2-way image classification set "aiModel" from GitHub (MrSamerM/haste_to_reduce_waste_app); label vocabulary: container, not container.

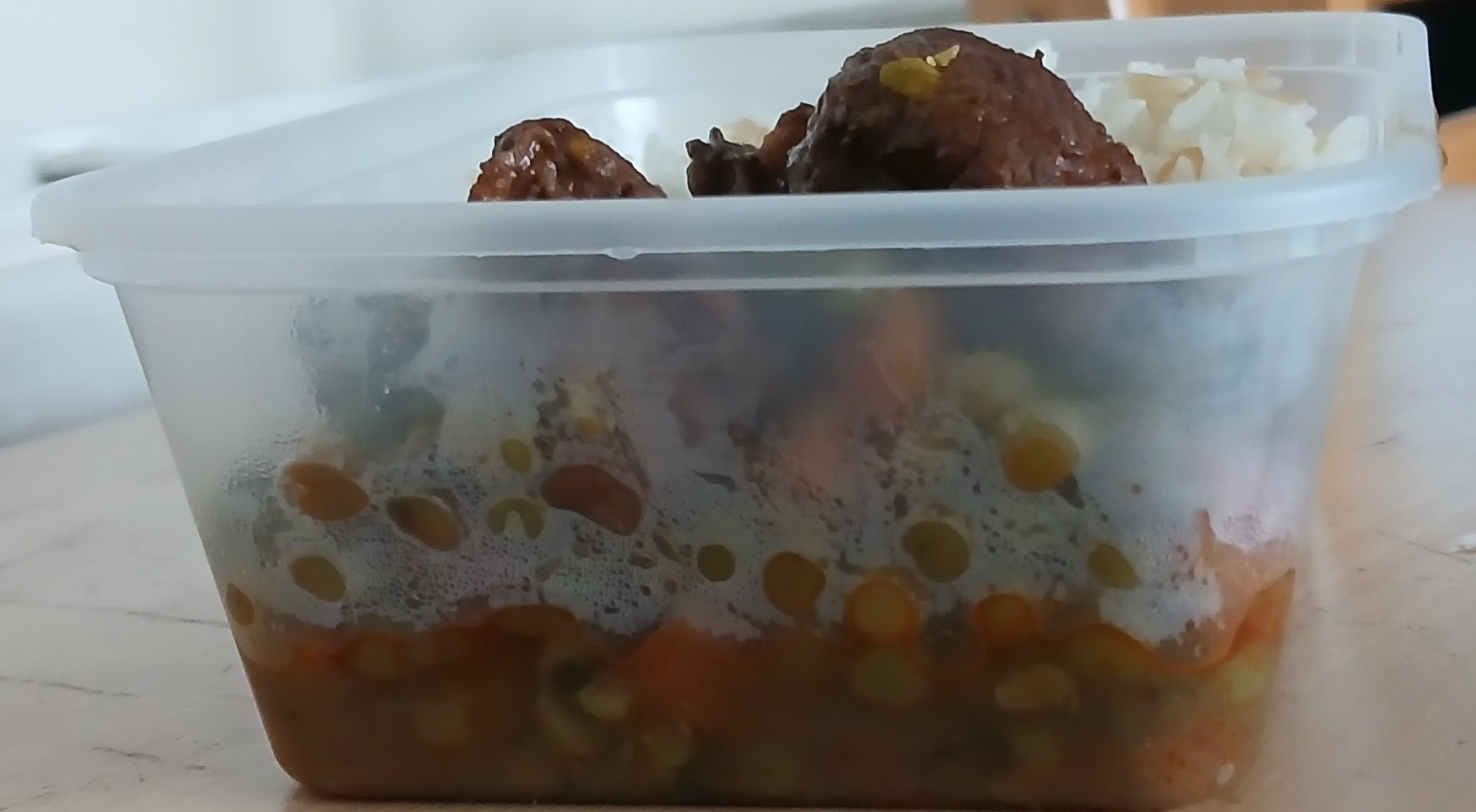
Label: container

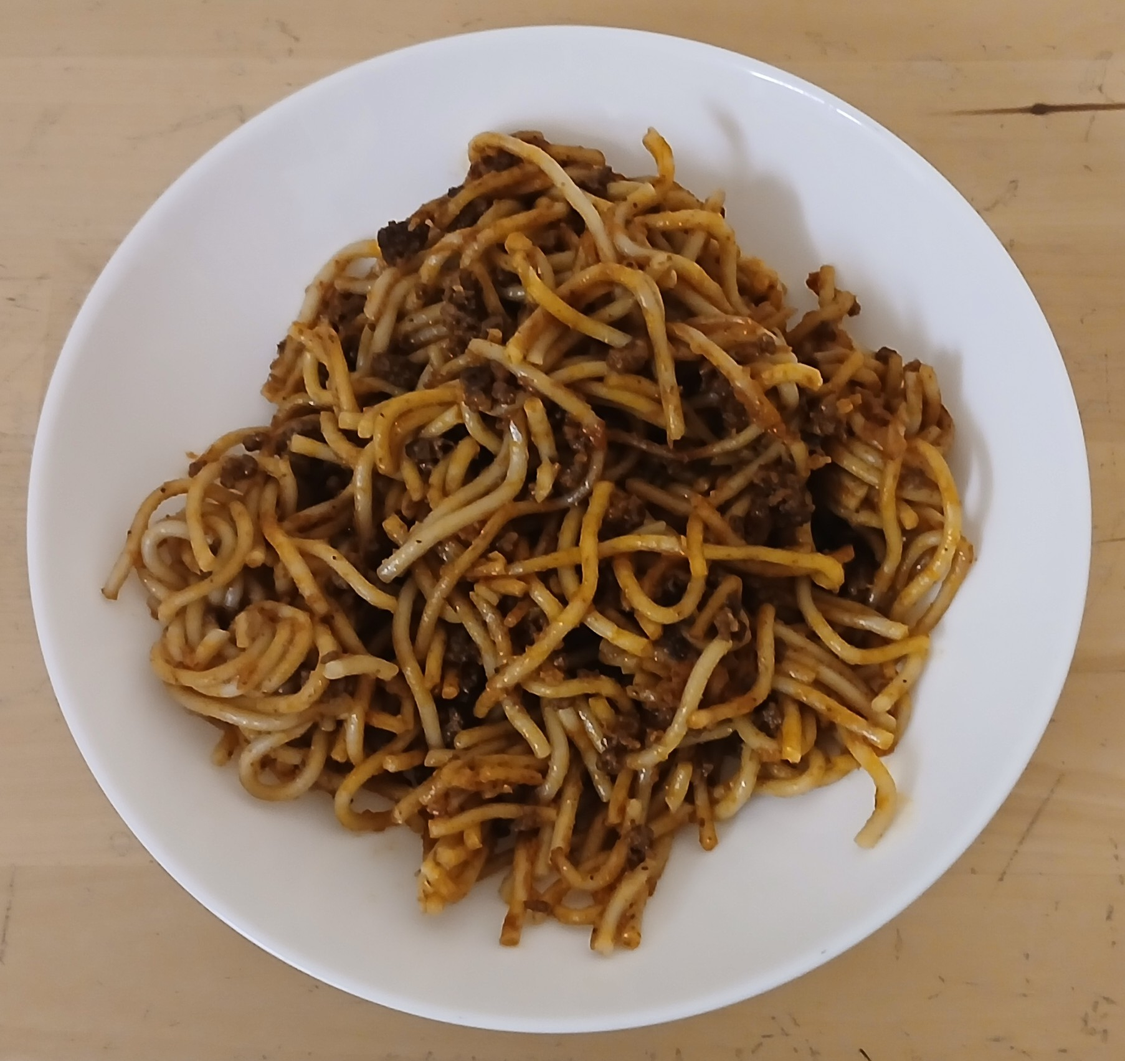
Label: not container

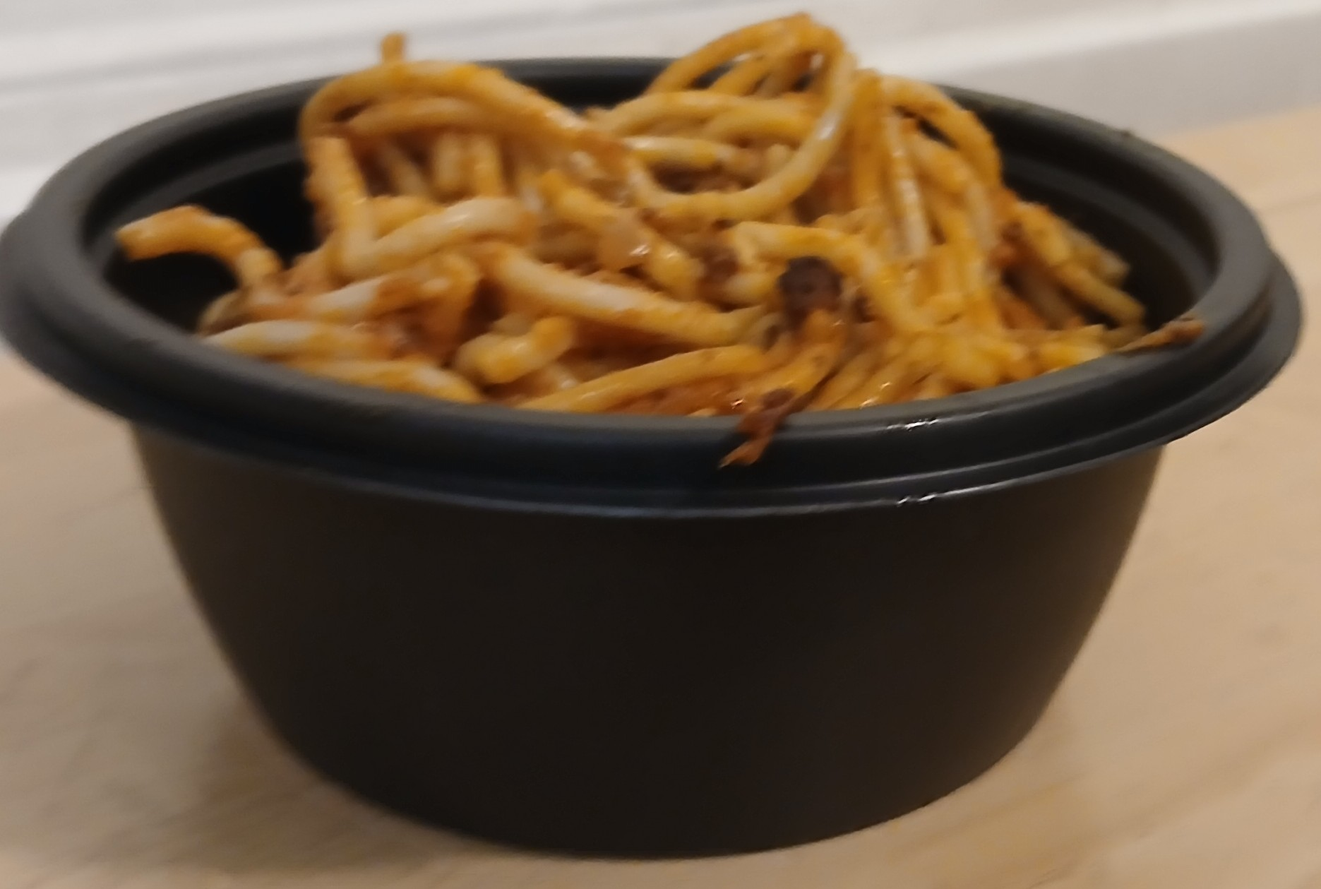
Label: container

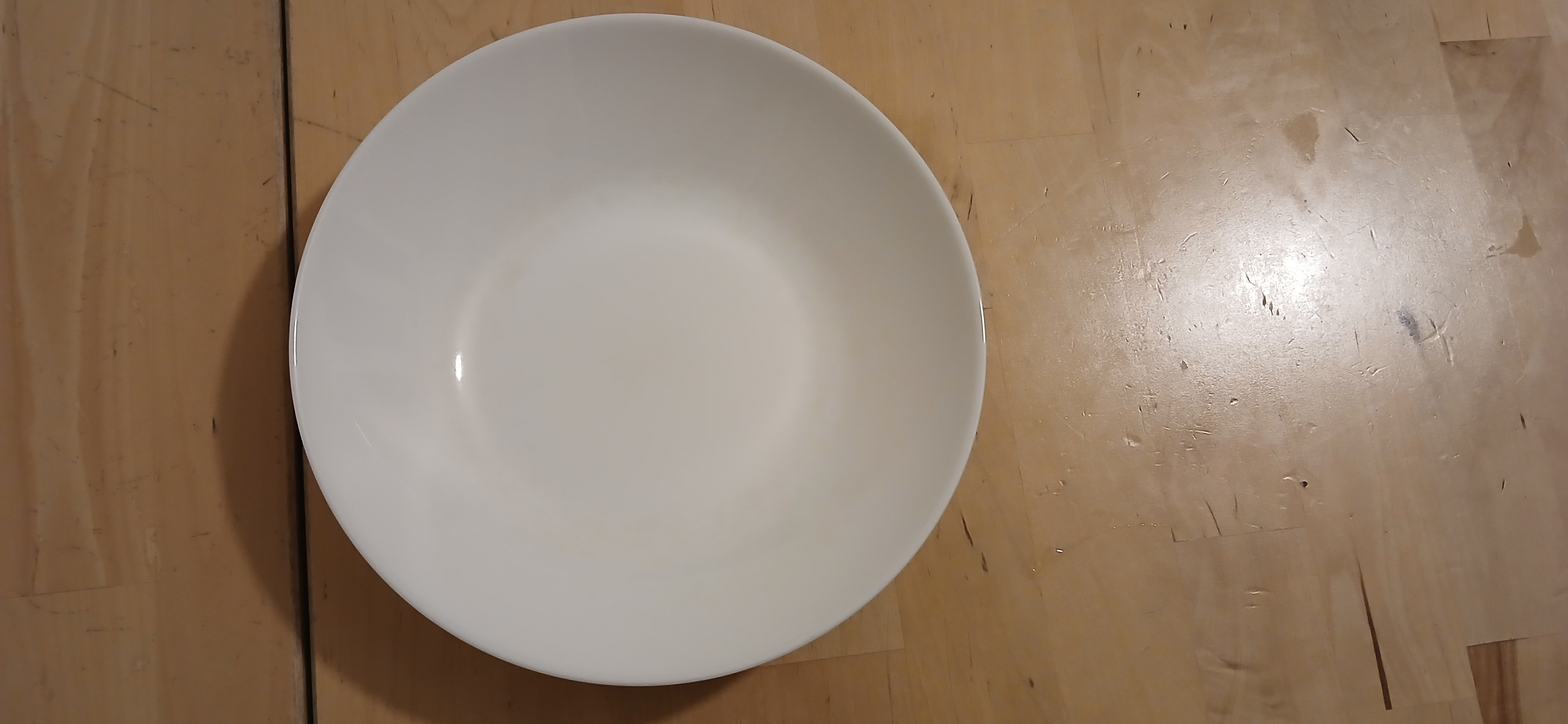
Label: not container

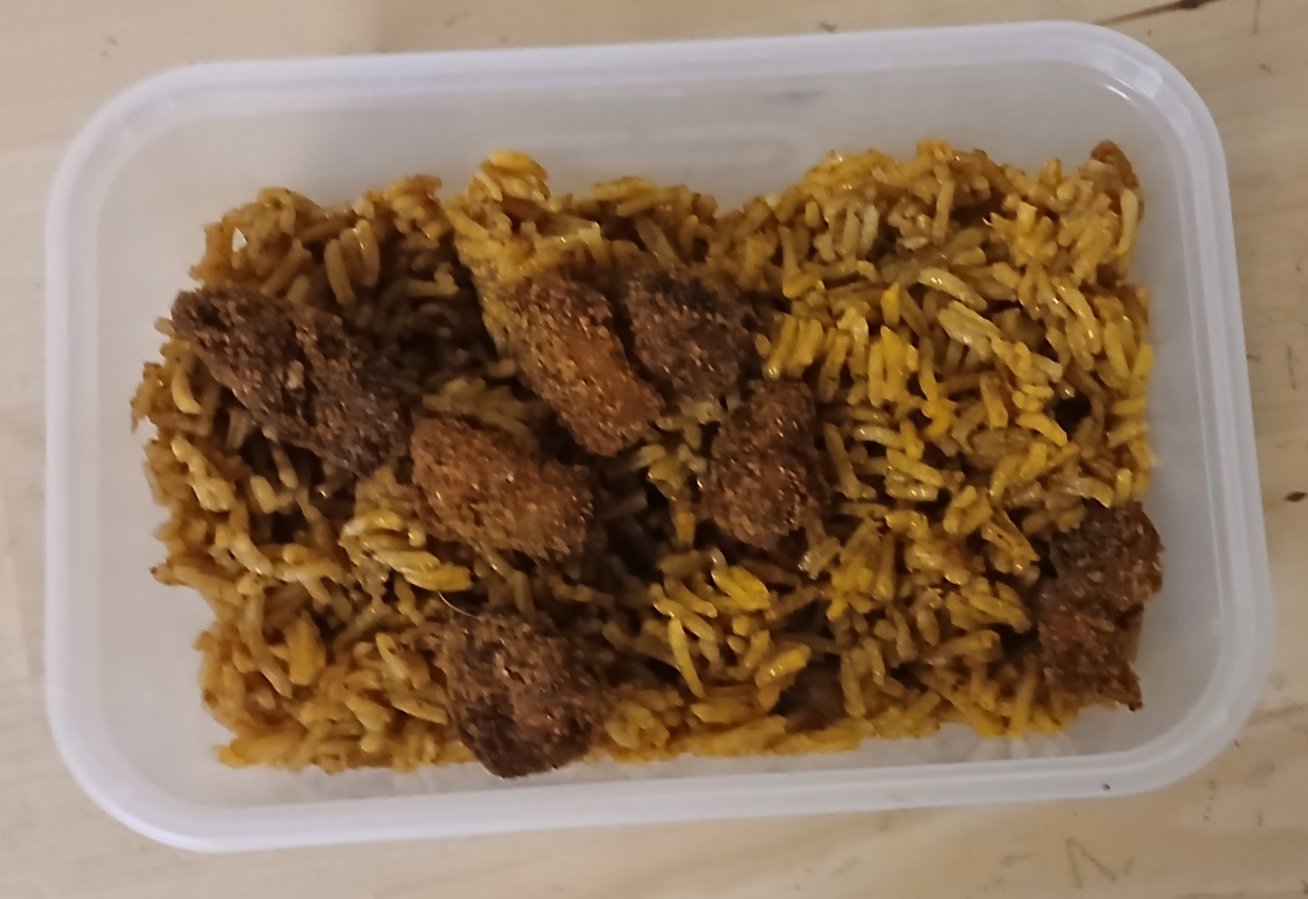
Label: container

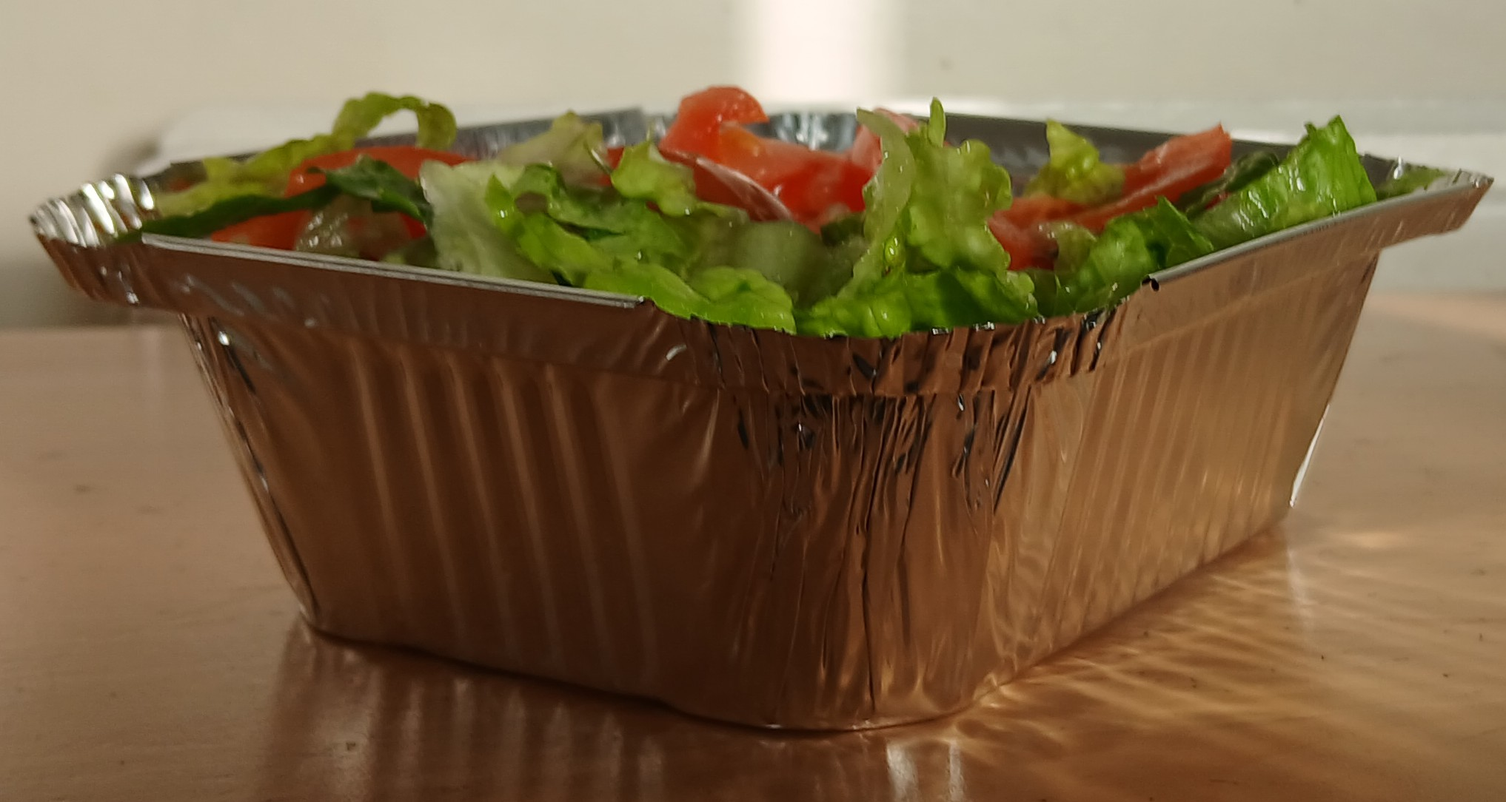
Label: container
